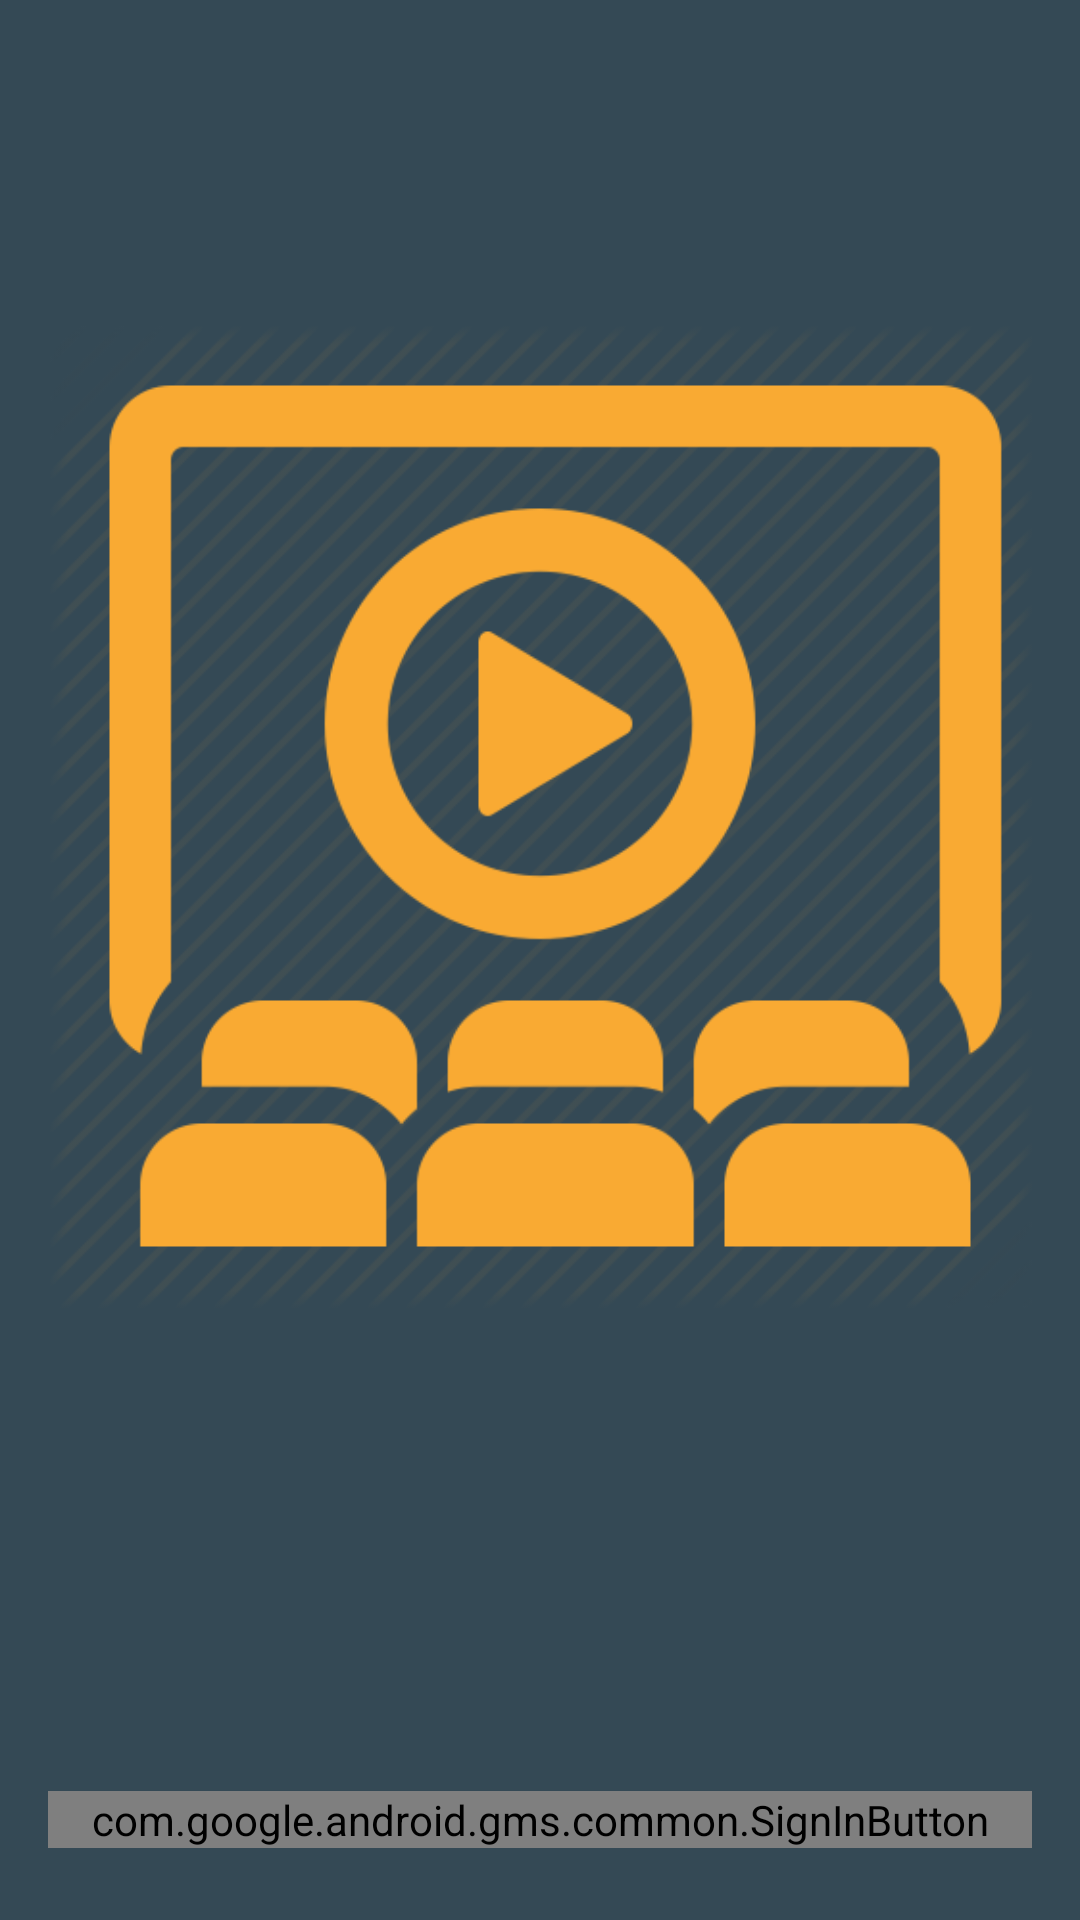

Write the Android layout XML for this screen, with the resource values it uses.
<!-- AndroidManifest.xml: activity theme Theme.Design.NoActionBar -->
<!-- res/layout/activity_login.xml -->
<?xml version="1.0" encoding="utf-8"?>
<android.support.constraint.ConstraintLayout xmlns:android="http://schemas.android.com/apk/res/android"
    xmlns:app="http://schemas.android.com/apk/res-auto"
    xmlns:tools="http://schemas.android.com/tools"
    android:layout_width="match_parent"
    android:layout_height="match_parent"
    android:padding="@dimen/screen_margin"
    tools:context=".view.movies.login.LoginActivity"
    android:background="@color/colorPrimary">

    <ImageView
        android:layout_width="match_parent"
        android:layout_height="wrap_content"
        android:src="@drawable/ic_movie"/>

    <com.google.android.gms.common.SignInButton
        android:id="@+id/signInButton"
        android:layout_width="match_parent"
        android:layout_height="wrap_content"
        android:layout_marginBottom="8dp"
        android:layout_marginTop="8dp"
        app:layout_constraintBottom_toBottomOf="parent" />

</android.support.constraint.ConstraintLayout>
<!-- resources referenced by this layout -->
<resources>
  <color name="colorPrimary">#344955</color>
  <dimen name="screen_margin">16dp</dimen>
  <!-- drawable ic_movie: png bitmap (drawable, 22695 bytes) -->
</resources>
